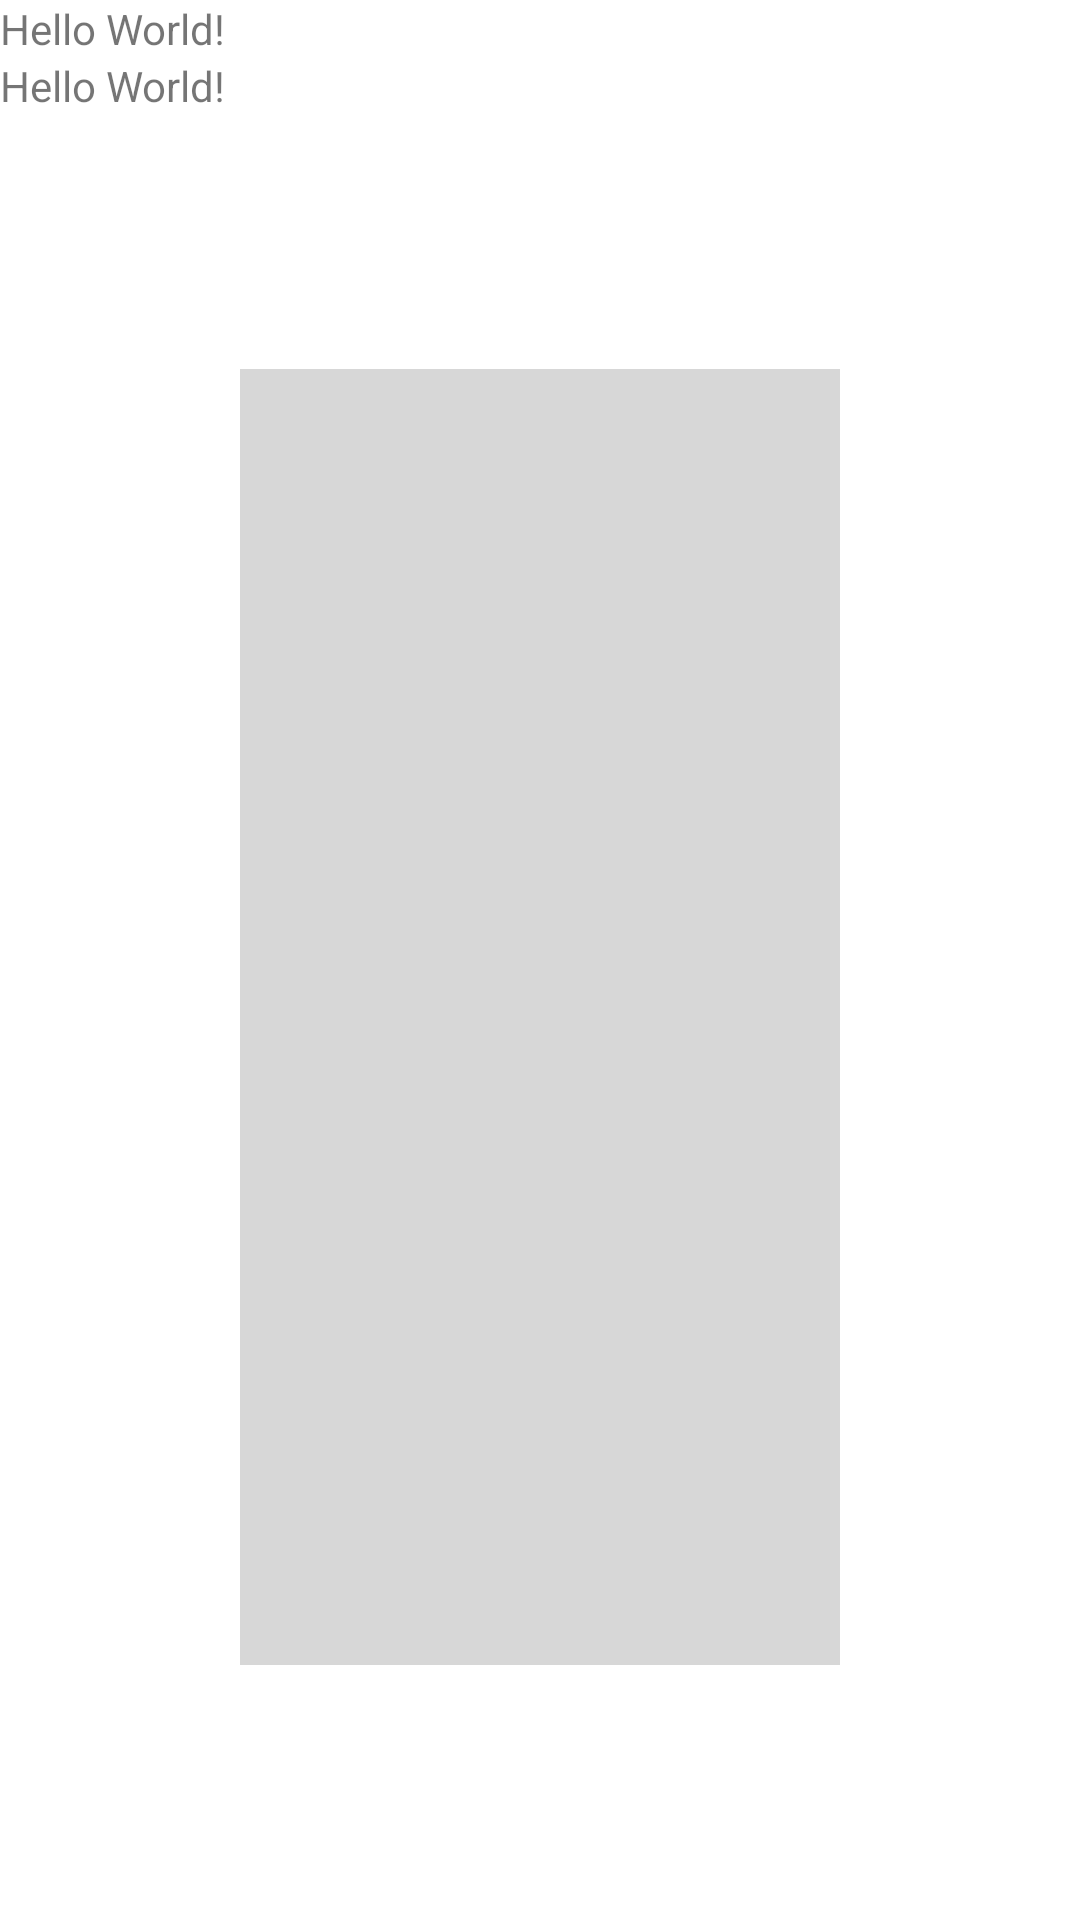

Android layout source for this screen:
<!-- AndroidManifest.xml: application theme Theme.WaterLevelIndicator -->
<!-- res/layout/activity_main.xml -->
<?xml version="1.0" encoding="utf-8"?>
<LinearLayout xmlns:android="http://schemas.android.com/apk/res/android"
    xmlns:app="http://schemas.android.com/apk/res-auto"
    xmlns:tools="http://schemas.android.com/tools"
    android:layout_width="match_parent"
    android:layout_height="match_parent"
    android:orientation="vertical"
    tools:context=".MainActivity">

    <TextView
        android:id="@+id/textView"
        android:layout_width="wrap_content"
        android:layout_height="wrap_content"
        android:text="Hello World!"
        app:layout_constraintBottom_toBottomOf="parent"
        app:layout_constraintHorizontal_bias="0.498"
        app:layout_constraintLeft_toLeftOf="parent"
        app:layout_constraintRight_toRightOf="parent"
        app:layout_constraintTop_toTopOf="parent"
        app:layout_constraintVertical_bias="0.154" />

    <TextView
        android:id="@+id/lastUpdate"
        android:layout_width="wrap_content"
        android:layout_height="wrap_content"
        android:text="Hello World!"
        app:layout_constraintBottom_toBottomOf="parent"
        app:layout_constraintHorizontal_bias="0.498"
        app:layout_constraintLeft_toLeftOf="parent"
        app:layout_constraintRight_toRightOf="parent"
        app:layout_constraintTop_toTopOf="parent"
        app:layout_constraintVertical_bias="0.154" />

    <EditText
        android:id="@+id/minValue"
        android:layout_width="195dp"
        android:layout_height="72dp"
        android:visibility="gone"
        android:hint="minimum value"
        tools:layout_editor_absoluteX="108dp"
        tools:layout_editor_absoluteY="177dp" />

    <EditText
        android:id="@+id/maxValue"
        android:layout_width="195dp"
        android:layout_height="72dp"
        android:hint="maximum value"
        android:visibility="gone"
        tools:layout_editor_absoluteX="108dp"
        tools:layout_editor_absoluteY="304dp" />

    <androidx.appcompat.widget.SwitchCompat
        android:layout_width="wrap_content"
        android:id="@+id/autoUpdateToggle"
        android:visibility="gone"
        android:hint="Auto update min max values"
        android:layout_height="wrap_content"/>

    <ProgressBar
        android:layout_width="match_parent"
        android:layout_height="match_parent"
        android:id="@+id/percentage"
        style="@style/Widget.AppCompat.ProgressBar.Horizontal"
        android:scaleY="50"
        android:scaleX="1.2"
        android:rotation="270"
        ></ProgressBar>

</LinearLayout>
<!-- resources referenced by this layout -->
<resources>
  <style name="Theme.WaterLevelIndicator" parent="Theme.MaterialComponents.DayNight.DarkActionBar">
          
          <item name="colorPrimary">@color/purple_500</item>
          <item name="colorPrimaryVariant">@color/purple_700</item>
          <item name="colorOnPrimary">@color/white</item>
          
          <item name="colorSecondary">@color/teal_200</item>
          <item name="colorSecondaryVariant">@color/teal_700</item>
          <item name="colorOnSecondary">@color/black</item>
          
          <item name="android:statusBarColor" tools:targetApi="l">?attr/colorPrimaryVariant</item>
          
      </style>
  <!-- not gathered from this repository: default colours our renderer supplied (Android Studio template values) -->
  <color name="purple_500">#FF6200EE</color>
  <color name="purple_700">#FF3700B3</color>
  <color name="teal_200">#FF03DAC5</color>
  <color name="teal_700">#FF018786</color>
  <color name="black">#FF000000</color>
  <color name="white">#FFFFFFFF</color>
</resources>
